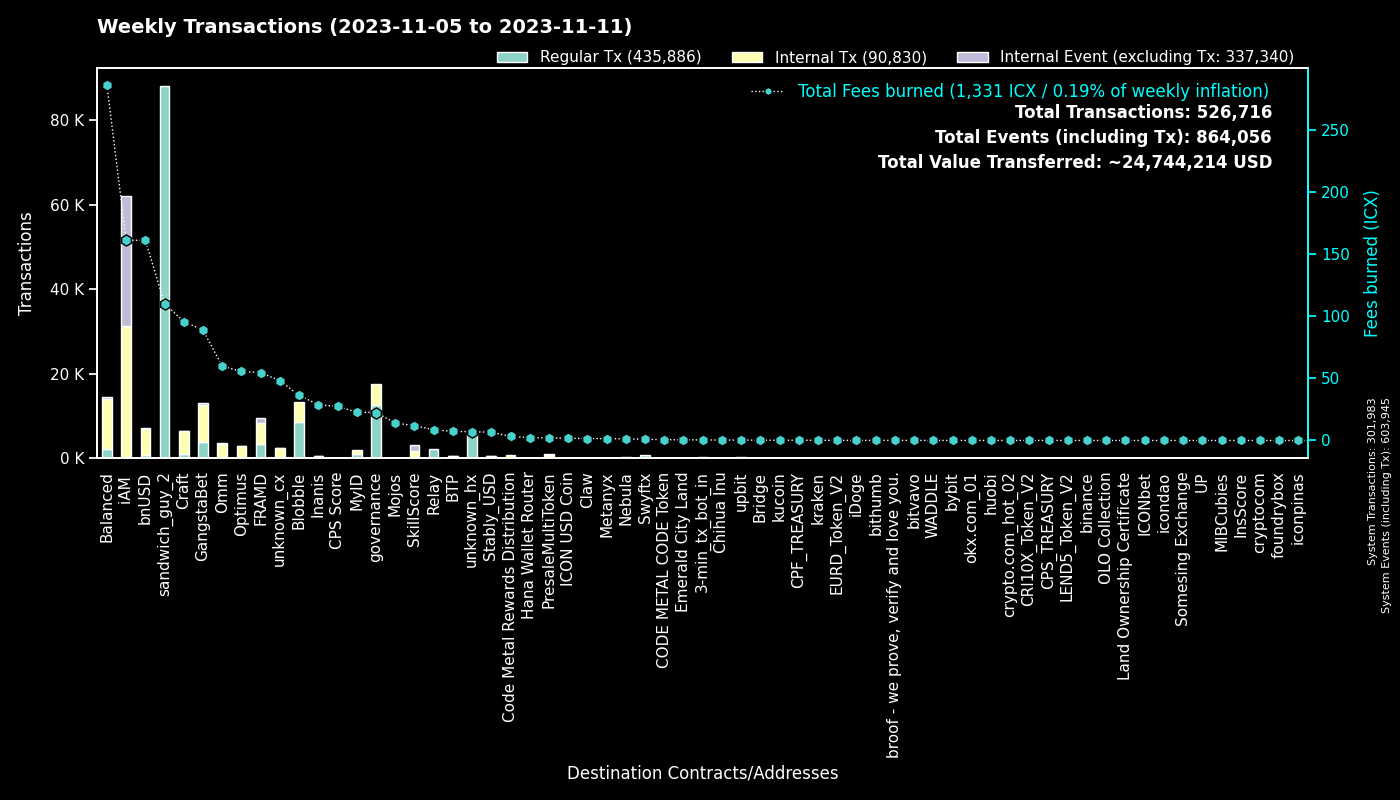

Source data for this figure (header and first rows):
to, Fees burned, Regular Tx, to_def, Internal Tx, Internal Event (excluding Tx), group
0, 0.0, 301955, System, 28, 301962, System
hx515dff2d6210e74b0ad595aa02fe6d2ef042b0…, 110, 88001, sandwich_guy_2, 0, 0, sandwich_guy_2
cx00000000000000000000000000000000000000…, 22.41, 12668, governance, 4931, 0, governance
cxf14dea1cff7ceb29a46e6d04533a08f84441e4…, 20.31, 4658, Blobble Stake Token, 4785, 0, Blobble
cxf2ca3b655a782f39227934d37ff3b77f9b1ebc…, 15.92, 3906, unknown_cx, 0, 0, Blobble
cx2aa9b28a657e3121b75d3d4fe65e569398645d…, 44.68, 3411, FRAMD Token, 3780, 120, FRAMD
cxe5c2c460364acc5f8c1d5ca925930043d8d9c9…, 11.94, 2573, GangstaBet Crown, 2638, 0, GangstaBet
cxca5faa5a71d986a2e84dd7e6f5ff791d29901e…, 8.699, 2161, Relay_4, 0, 0, Relay
hxb568381d35d3e7a6383200e8a0d30310af20b9…, 0.985, 788, Swyftx, 0, 0, Swyftx
cx88fd7df7ddff82f7cc735c871dc519838cb235…, 160.9, 774, bnUSD, 6172, 208, bnUSD
cx5a0af85407c69945eb318d4ac18e9e84218416…, 33.92, 751, GangWar Simulation, 2121, 482, GangstaBet
cx2609b924e33ef00b648a409245c7ea394c4678…, 104.4, 641, balanced_sicx, 3410, 68, Balanced
cxba62bb61baf8dd8b6a04633fe33806547785a0…, 19.49, 628, MyID_3, 617, 0, MyID
cx66d4d90f5f113eba575bf793570135f9b10cec…, 39.17, 491, balanced_loans, 1586, 181, Balanced
cx7ecb16e4c143b95e01d05933c17cb986cfe618…, 44.29, 420, CraftRewards, 2368, 32, Craft
cx694e8c9f1a05c8c3719f30d46b97697960e428…, 3.321, 352, MyID_2, 352, 0, MyID
hx11de4e28be4845de3ea392fd8d758655bf766c…, 0.4388, 351, 3-min_tx_bot_in, 0, 0, 3-min_tx_bot_in
cx14002628a4599380f391f708843044bc93dce2…, 161, 329, iAM Div, 30877, 30898, iAM
cx9c4698411c6d9a780f605685153431dcda0460…, 3.22, 321, Auction, 1064, 8, Craft
cx6f32b53c5e461fece3aa4b3af39ebf2967c86b…, 1.967, 261, PresaleMultiToken, 569, 145, PresaleMultiToken
cx2e6d0fc0eca04965d06038c8406093337f085f…, 47.91, 251, Craft, 1865, 33, Craft
cxd17316e24ee40f2ef8ed6f3a497311db1b3520…, 3.991, 235, GangstaVerse LootBox, 1175, 0, GangstaBet
cxf61cd5a45dc9f91c15aa65831a30a90d59a096…, 41.48, 225, balanced_baln, 1144, 107, Balanced
cx2dc662031f3d62bcdba4f63e9bf827767c8475…, 11.85, 211, SkillScore, 1442, 1484, SkillScore
cx10d59e8103ab44635190bd4139dbfd682fa2d0…, 8.922, 189, balanced_rewards, 592, 0, Balanced
cx21e94c08c03daee80c25d8ee3ea22a20786ec2…, 45.46, 188, Balanced Router, 2197, 70, Balanced
cxa0af3165c08318e988cb30993b3048335b94af…, 9.991, 186, balanced_dex, 584, 0, Balanced
cx28b2ec885b50c8a93da752f2d0467a67127a70…, 19.08, 182, CROWN, 1648, 89, GangstaBet
hxbb984f278abd66ae2155edbd91f8c87ce98411…, 0.22, 176, kucoin, 0, 0, kucoin
cxaa99a164586883eed0322d62a31946dfa9491f…, 32.09, 168, optimus_rewards, 511, 14, Optimus
cxe65f3286902be43e00a5013cb1dc300ec8e51f…, 31.97, 143, unknown_cx, 1322, 7, unknown_cx
hx49b1556654e51f52d59a8222b4737ee7dccc6d…, 0.1775, 142, upbit_cold_02, 0, 0, upbit
cx203d9cd2a669be67177e997b8948ce2c35caff…, 27.15, 134, balanced_dividends, 1688, 48, Balanced
cx1a29259a59f463a67bb2ef84398b30ca56b583…, 28.69, 126, omm_token, 1079, 37, Omm
hx0a2bdf094c19e069308c637572869e9e7659c0…, 0.1438, 115, unknown_hx, 0, 0, unknown_hx
cx7b1843b7ef5368a080ccf59c0a9d1bdec474f9…, 8.905, 112, optimus_dividends, 1120, 0, Optimus
cx28497aef34ec44ad2be9249daddfbe34b54f30…, 1.725, 108, Balanced Bribe, 108, 0, Balanced
cxe971c0a92c58db502e4a224efc6ba311eb1c17…, 25.28, 107, Inanis Treasury, 284, 27, Inanis
cxcb455f26a2c01c686fa7f30e1e3661642dd53c…, 24.53, 107, omm_lending, 1874, 0, Omm
hx68646780e14ee9097085f7280ab137c3633b4b…, 0.1275, 102, kraken_hot, 0, 0, kraken
cx85954d0dae92b63bf5cba03a59ca4ffe687bad…, 0.6836, 102, NebulaMultiToken, 147, 0, Nebula
cx6139a27c15f1653471ffba0b4b88dc15de7e32…, 19.62, 91, gangstabet_token, 972, 22, GangstaBet
cx5f981afd82275a76bcdbf4ad419c6286b565d0…, 9.014, 81, unknown_cx, 427, 2, unknown_cx
cx43e2eec79eb76293c298f2b17aec06097be606…, 4.177, 75, balanced_staking, 165, 0, Balanced
hx6d14b2b77a9e73c5d5804d43c7e3c3416648ae…, 0.0925, 74, bithumb_03, 0, 0, bithumb
hxa390d24fdcba68515b492ffc553192802706a1…, 0.07625, 61, bitvavo_hot, 0, 0, bitvavo
hx082c17b19ba0000041e730ab35441c78ec48a7…, 0.075, 60, unknown_hx, 0, 0, unknown_hx
hx4b986bda2c90fb74ee76ced3e092f4f7cb91ec…, 0.0725, 58, unknown_hx, 0, 0, unknown_hx
cx334db6519871cb2bfd154cec0905ced4ea142d…, 0.2084, 57, unknown_cx, 0, 0, unknown_cx
cx96f98f59f1dc144709fd294d4b906c74f5d709…, 0.1241, 56, EURD_Token_V2, 56, 0, EURD_Token_V2
hx025bd49bf305be7322a3c0906a4e1334f33a85…, 0.06625, 53, unknown_hx, 0, 0, unknown_hx
hx05a1d1c125186389be9fd5d31d6ad6c5ef4188…, 0.06375, 51, unknown_hx, 0, 0, unknown_hx
cxbb2871f468a3008f80b08fdde5b8b951583acf…, 6.653, 49, Stably_USD, 449, 8, Stably_USD
cx57d7acf8b5114b787ecdd99ca460c2272e4d91…, 0.5533, 49, NebulaPlanetToken, 61, 0, Nebula
cx30f18d26f45d990112a4cd4825c0b79af73aac…, 9.829, 48, Yetis, 1038, 1142, FRAMD
hx08325e98230833a51f30612c77548a6acdfc7d…, 0.05375, 43, unknown_hx, 0, 0, unknown_hx
cx288d13e1b63563459a2ac6179f237711f6851c…, 3.76, 41, btp-0x38.bsc-ETH, 262, 3, BTP
cx785d504f44b5d2c8dac04c5a1ecd75f18ee57d…, 2.328, 40, Finance Token, 92, 4, Optimus
hx0c65769342c65e2206893f855793d33d0732c5…, 0.0475, 38, unknown_hx, 0, 0, unknown_hx
hx133323c2e990994816b548a9e7eb080a5eac80…, 0.0475, 38, unknown_hx, 0, 0, unknown_hx
... 1,639 more rows
